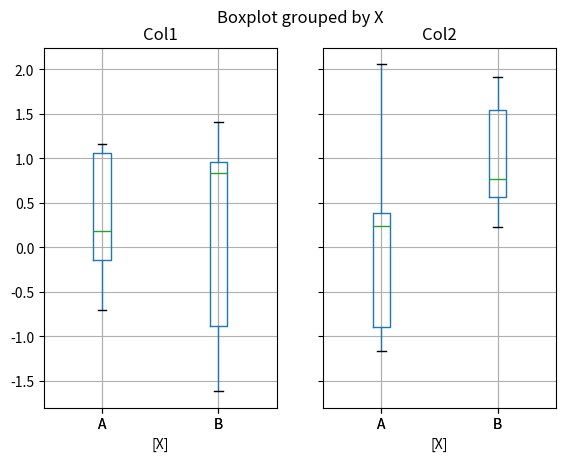

Recreate this plot in Python.
def plot():
    try:
        import matplotlib.pyplot as plt
        import numpy as np
        import pandas as pd
        import seaborn as sns
    except ModuleNotFoundError:
        return

    df = pd.DataFrame(np.random.randn(10, 2),
                      columns=['Col1', 'Col2'])
    df['X'] = pd.Series(['A', 'A', 'A', 'A', 'A',
                         'B', 'B', 'B', 'B', 'B'])
    boxplot = df.boxplot(by='X')
    plt.show()


plot()
